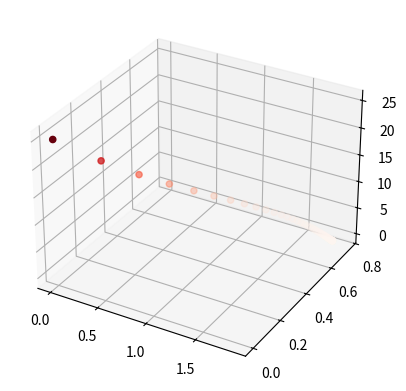

Here is the Python script that generated this plot:
import numpy as np 
import matplotlib.pyplot as plt 
lr = .01

def ham(x1, x2):
    return (x2 - 2*x1 + 3)**2 + (3*x2 + x1 - 4)**2


def gradx1(x1, x2):
    return 2*(x2 - 2*x1 + 3)*(-2) + 2*(3*x2 + x1 -4)

def gradx2(x1, x2):
    return 2*(x2 - 2*x1 + 3) + 2*(3*x2 + x1 - 4)*3

def GD2(x1_init, x2_init, gradx1, gradx2, lr):
    x1 = [x1_init]
    x2 = [x2_init]
    for it in range(100):
        x1_new = x1[-1] - lr*gradx1(x1[-1], x2[-1])
        x2_new = x2[-1] - lr*gradx2(x1[-1], x2[-1])
        if np.abs(gradx1(x1_new, x2_new)) < 1e-6 \
            and np.abs(gradx2(x1_new, x2_new)) < 1e-6:
            break
        x1.append(x1_new)
        x2.append(x2_new)
        if it%10 == 0:
            print("Sau %d vong lap tim duoc x1, x2, y = %f, %f, %f " %(it, x1[-1], x2[-1], ham(x1[-1], x2[-1])))
    return it, x1, x2
 
X1 = np.arange(-100, 100, .2)
X2 = np.arange(-100, 100, .2)
Y = ham(X1, X2)
# print(Y)

from mpl_toolkits import mplot3d

fig = plt.figure()
ax = plt.axes(projection='3d')
# ax.scatter3D(X1, X2, Y, c=Y, cmap="Greens")
# plt.show()

x1_init = 0
x2_init = 0
it, x1, x2 = GD2(x1_init, x2_init, gradx1, gradx2, lr)

print("Optimize x1, x2, y = %f, %f, %f sau %d vong lap" %(x1[-1], x2[-1], ham(x1[-1], x2[-1]), it))

y_op = [ham(x1[i], x2[i]) for i in range(len(x1))]
print(y_op)
ax.scatter3D(x1, x2, y_op, c=y_op, cmap="Reds")

print(ham(1.85, 0.7))
plt.show()


